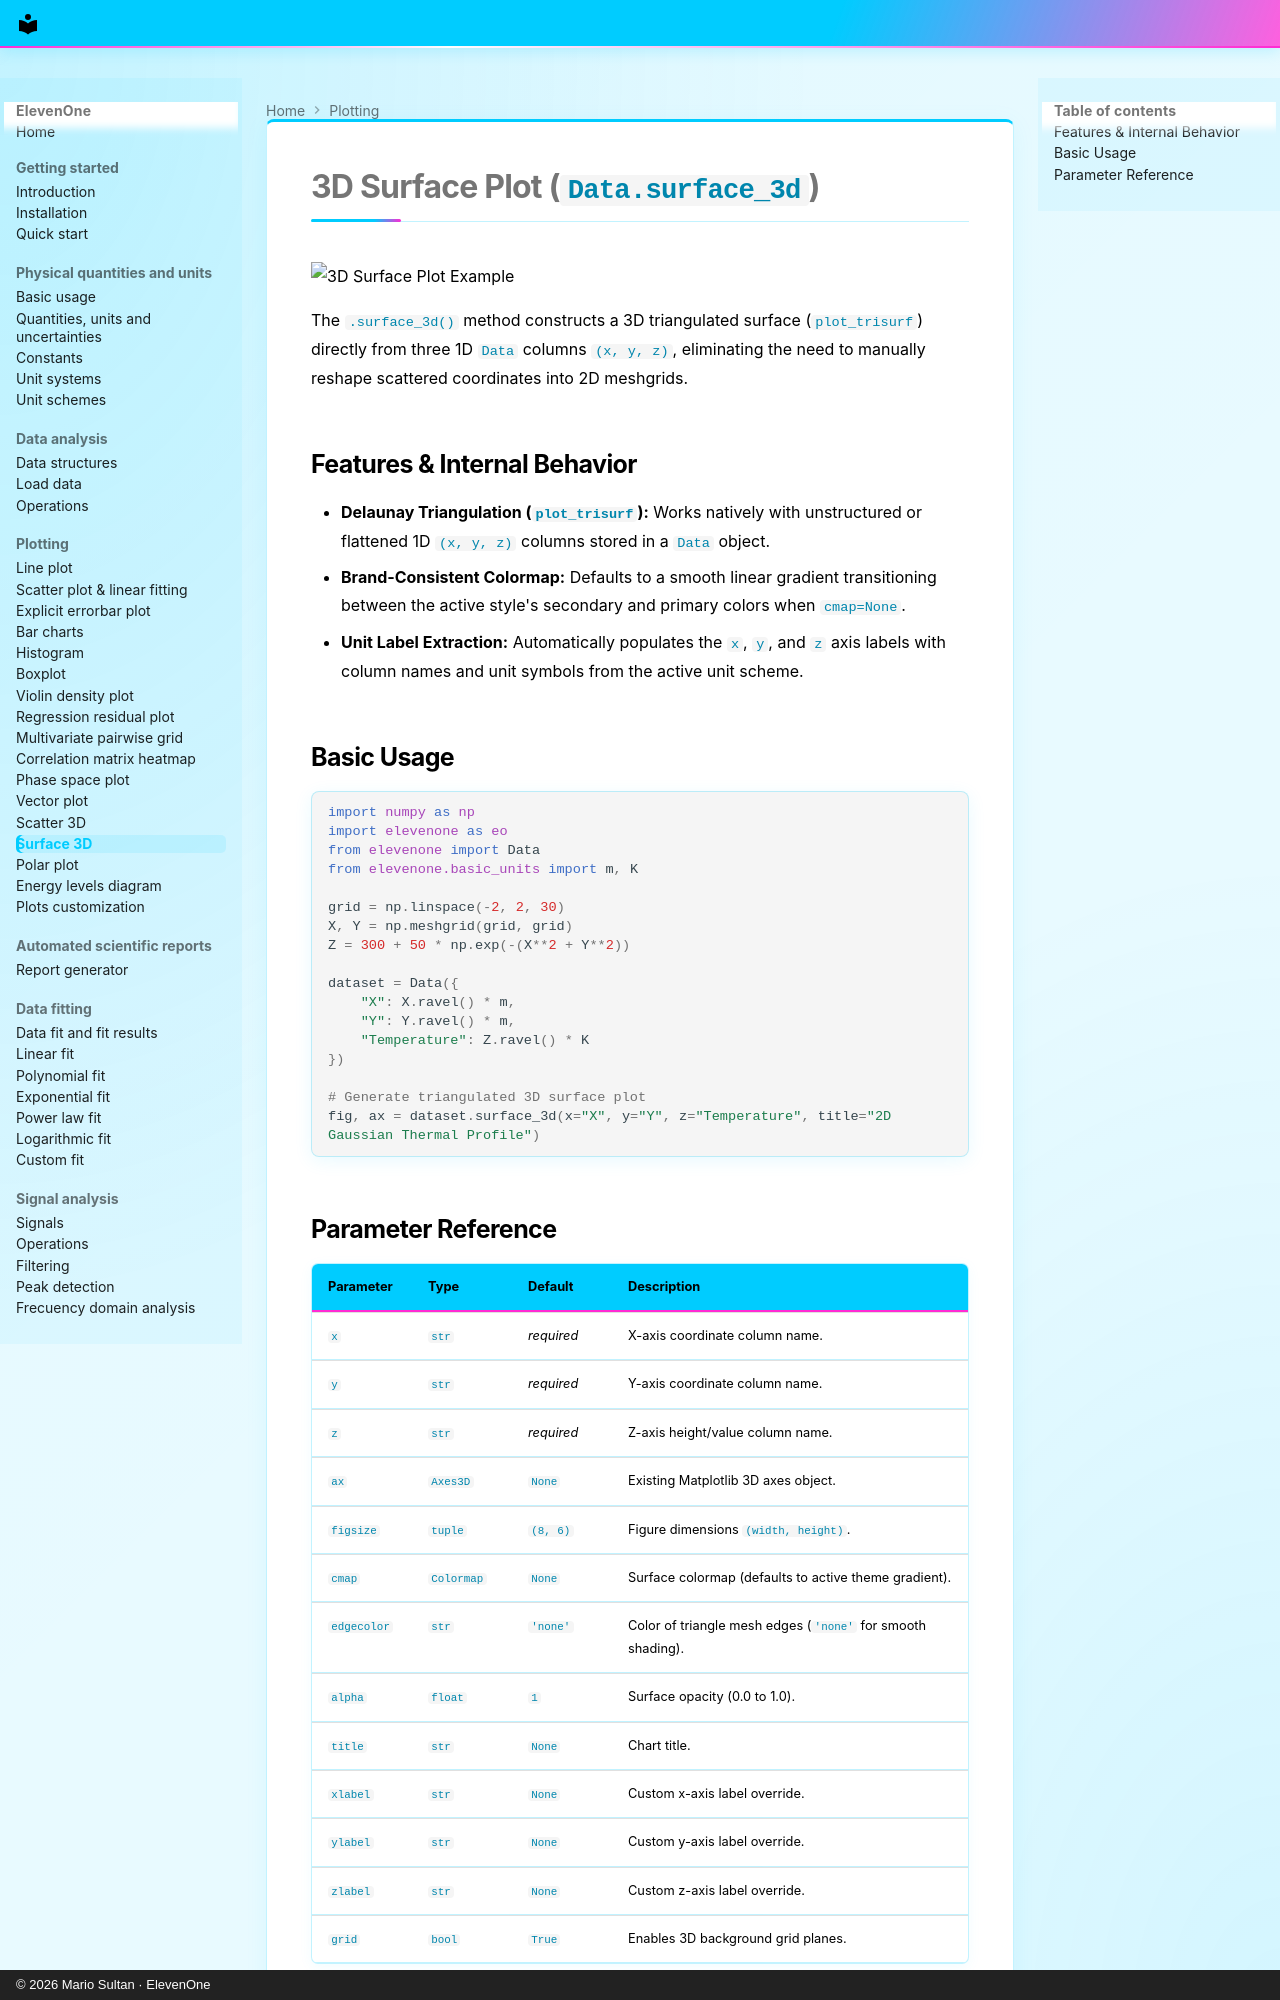

repository: MarioSultan/ElevenOne · page: surface_3D/index.html · generator: mkdocs · copyright: © 2026 Mario Sultan · ElevenOne

# 3D Surface Plot (`Data.surface_3d`)

![3D Surface Plot Example](https://raw.githubusercontent.com/MarioSultan/ElevenOne/main/imgs/test_surface_3d.png)

The `.surface_3d()` method constructs a 3D triangulated surface (`plot_trisurf`) directly from three 1D `Data` columns `(x, y, z)`, eliminating the need to manually reshape scattered coordinates into 2D meshgrids.

## Features & Internal Behavior

* **Delaunay Triangulation (`plot_trisurf`):** Works natively with unstructured or flattened 1D `(x, y, z)` columns stored in a `Data` object.
* **Brand-Consistent Colormap:** Defaults to a smooth linear gradient transitioning between the active style's secondary and primary colors when `cmap=None`.
* **Unit Label Extraction:** Automatically populates the `x`, `y`, and `z` axis labels with column names and unit symbols from the active unit scheme.

## Basic Usage

```python
import numpy as np
import elevenone as eo
from elevenone import Data
from elevenone.basic_units import m, K

grid = np.linspace(-2, 2, 30)
X, Y = np.meshgrid(grid, grid)
Z = 300 + 50 * np.exp(-(X**2 + Y**2))

dataset = Data({
    "X": X.ravel() * m,
    "Y": Y.ravel() * m,
    "Temperature": Z.ravel() * K
})

# Generate triangulated 3D surface plot
fig, ax = dataset.surface_3d(x="X", y="Y", z="Temperature", title="2D Gaussian Thermal Profile")

```
